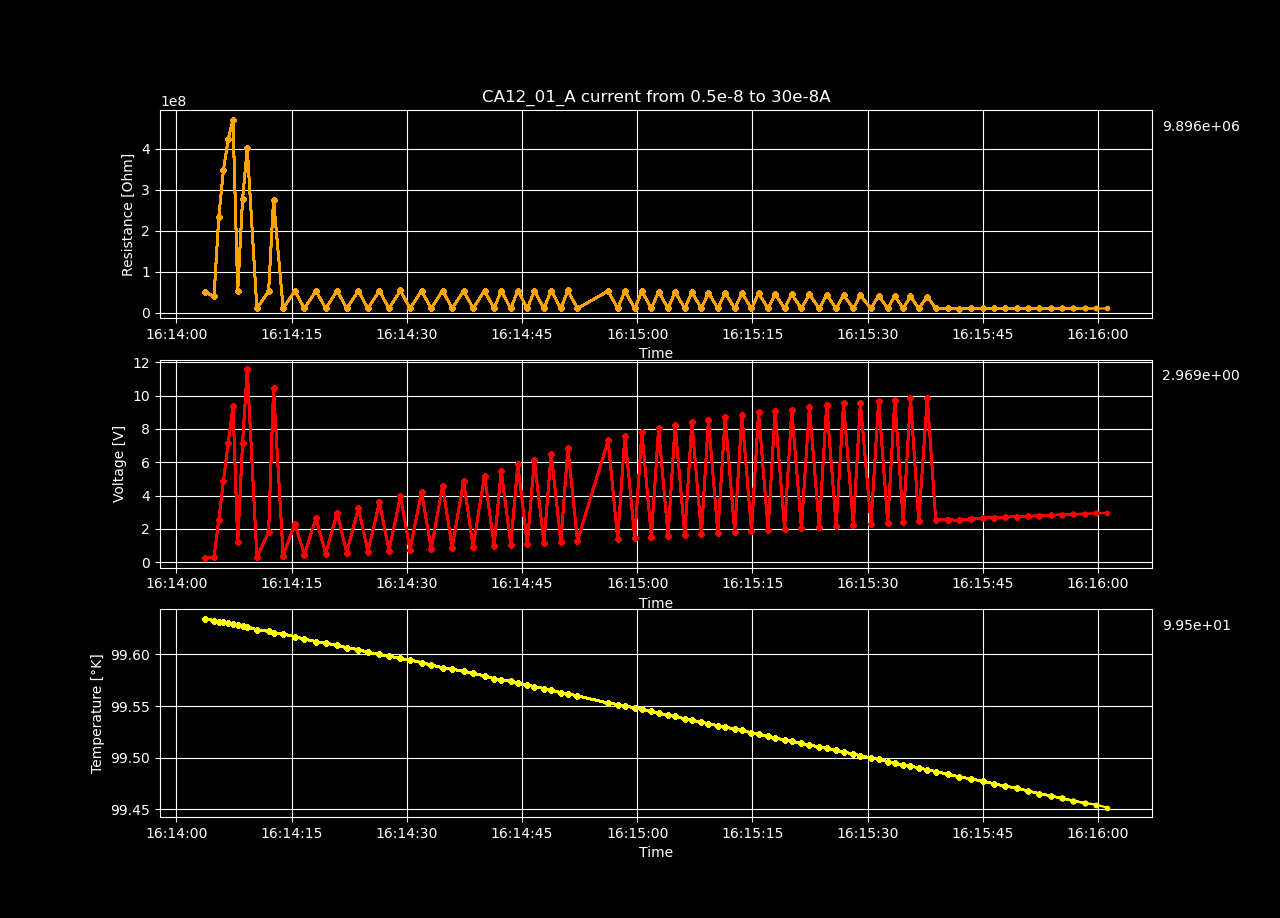

Data behind this chart, as committed beside it:
Temperature [K], Voltage [V], Resistance [𝛀], Current Source [A], Electric Field [V/cm], Restivity [𝛀 cm], Current Density [A/cm2]
99.63, 0.25, 50007419, 5e-09, 20.16, 50330048, 4.0064102564102567e-07
99.63, 0.3137, 39312843, 7.979797979797979e-09, 25.3, 39566475, 6.394068894068894e-07
99.63, 2.558, 233402169, 1.095959595959596e-08, 206.3, 234907990, 8.781727531727532e-07
99.63, 4.858, 348482036, 1.3939393939393939e-08, 391.7, 350730307, 1.1169386169386169e-06
99.63, 7.17, 423763176, 1.6919191919191918e-08, 578.2, 426497132, 1.3557044807044806e-06
99.63, 9.381, 471452111, 1.9898989898989897e-08, 756.6, 474493737, 1.5944703444703444e-06
99.63, 1.199, 52414789, 2.287878787878788e-08, 96.71, 52752949, 1.8332362082362082e-06
99.63, 7.149, 276473579, 2.5858585858585858e-08, 576.5, 278257280, 2.072002072002072e-06
99.63, 11.59, 401733577, 2.8838383838383837e-08, 934.3, 404325407, 2.3107679357679355e-06
99.62, 0.3167, 9954326, 3.1818181818181816e-08, 25.54, 10018547, 2.5495337995337995e-06
99.62, 1.804, 51849481, 3.4797979797979795e-08, 145.5, 52183993, 2.788299663299663e-06
99.62, 10.43, 275998272, 3.7777777777777774e-08, 840.9, 277778906, 3.0270655270655267e-06
99.62, 0.4051, 9940430, 4.075757575757575e-08, 32.67, 10004562, 3.2658313908313907e-06
99.62, 2.306, 52722723, 4.373737373737373e-08, 186, 53062870, 3.5045972545972542e-06
99.61, 0.4639, 9930764, 4.671717171717171e-08, 37.41, 9994833, 3.743363118363118e-06
99.61, 2.636, 53050320, 4.969696969696969e-08, 212.6, 53392580, 3.982128982128982e-06
99.61, 0.5228, 9925279, 5.267676767676767e-08, 42.16, 9989313, 4.220894845894846e-06
99.61, 2.958, 53147912, 5.565656565656565e-08, 238.6, 53490802, 4.459660709660709e-06
99.61, 0.5819, 9924485, 5.863636363636363e-08, 46.93, 9988514, 4.698426573426573e-06
99.6, 3.241, 52601837, 6.161616161616161e-08, 261.4, 52941204, 4.937192437192437e-06
99.6, 0.6409, 9922095, 6.459595959595959e-08, 51.69, 9986109, 5.1759583009583e-06
99.6, 3.596, 53209874, 6.757575757575757e-08, 290, 53553164, 5.414724164724164e-06
99.6, 0.7, 9921093, 7.055555555555556e-08, 56.45, 9985100, 5.653490028490029e-06
99.6, 3.964, 53911945, 7.353535353535353e-08, 319.7, 54259764, 5.892255892255892e-06
99.59, 0.759, 9919806, 7.651515151515151e-08, 61.21, 9983805, 6.131021756021756e-06
99.59, 4.21, 52964553, 7.949494949494949e-08, 339.5, 53306260, 6.369787619787619e-06
99.59, 0.8179, 9916646, 8.247474747474747e-08, 65.96, 9980624, 6.608553483553483e-06
99.59, 4.583, 53631735, 8.545454545454544e-08, 369.6, 53977746, 6.847319347319346e-06
99.59, 0.8769, 9916097, 8.843434343434343e-08, 70.72, 9980072, 7.086085211085211e-06
99.58, 4.864, 53210944, 9.14141414141414e-08, 392.3, 53554241, 7.324851074851074e-06
99.58, 0.9359, 9914651, 9.439393939393939e-08, 75.47, 9978617, 7.563616938616938e-06
99.58, 5.194, 53341184, 9.737373737373736e-08, 418.9, 53685320, 7.802382802382802e-06
99.58, 0.9949, 9913993, 1.0035353535353535e-07, 80.23, 9977954, 8.041148666148666e-06
99.58, 5.487, 53103970, 1.0333333333333333e-07, 442.5, 53446576, 8.27991452991453e-06
99.57, 1.054, 9912499, 1.063131313131313e-07, 84.99, 9976451, 8.518680393680393e-06
99.57, 5.88, 53803546, 1.0929292929292929e-07, 474.2, 54150666, 8.757446257446258e-06
99.57, 1.113, 9911535, 1.1227272727272726e-07, 89.74, 9975480, 8.99621212121212e-06
99.57, 6.132, 53201784, 1.1525252525252525e-07, 494.5, 53545021, 9.234977984977985e-06
99.57, 1.172, 9910659, 1.1823232323232322e-07, 94.5, 9974599, 9.473743848743849e-06
99.57, 6.518, 53771080, 1.212121212121212e-07, 525.6, 54117990, 9.71250971250971e-06
99.56, 1.231, 9910681, 1.2419191919191917e-07, 99.26, 9974621, 9.951275576275575e-06
99.56, 6.851, 53869302, 1.2717171717171716e-07, 552.5, 54216846, 1.0190041440041439e-05
99.56, 1.29, 9909120, 1.3015151515151514e-07, 104, 9973049, 1.0428807303807303e-05
99.55, 7.305, 52521845, 1.3909090909090908e-07, 589.1, 52860695, 1.1145104895104895e-05
99.55, 1.408, 9907981, 1.4207070707070705e-07, 113.5, 9971904, 1.1383870758870757e-05
99.55, 7.588, 52310091, 1.4505050505050503e-07, 611.9, 52647575, 1.1622636622636621e-05
99.55, 1.467, 9907586, 1.4803030303030302e-07, 118.3, 9971505, 1.1861402486402487e-05
99.55, 7.817, 51765832, 1.51010101010101e-07, 630.4, 52099805, 1.2100168350168349e-05
99.54, 1.525, 9905586, 1.5398989898989897e-07, 123, 9969493, 1.2338934213934213e-05
99.54, 8.039, 51215912, 1.5696969696969697e-07, 648.3, 51546337, 1.2577700077700077e-05
99.54, 1.584, 9904140, 1.5994949494949494e-07, 127.8, 9968037, 1.2816465941465941e-05
99.54, 8.213, 50406328, 1.629292929292929e-07, 662.3, 50731530, 1.3055231805231803e-05
99.54, 1.644, 9909816, 1.6590909090909088e-07, 132.6, 9973750, 1.3293997668997667e-05
99.54, 8.397, 49717027, 1.6888888888888888e-07, 677.1, 50037782, 1.3532763532763533e-05
99.53, 1.704, 9915109, 1.7186868686868686e-07, 137.4, 9979078, 1.3771529396529395e-05
99.53, 8.543, 48856675, 1.7484848484848483e-07, 688.9, 49171879, 1.401029526029526e-05
99.53, 1.761, 9902956, 1.778282828282828e-07, 142, 9966846, 1.4249061124061122e-05
99.53, 8.72, 48228030, 1.808080808080808e-07, 703.2, 48539179, 1.4487826987826987e-05
99.53, 1.82, 9902909, 1.8378787878787877e-07, 146.8, 9966798, 1.4726592851592851e-05
99.53, 8.838, 47319128, 1.8676767676767674e-07, 712.7, 47624413, 1.4965358715358714e-05
... 38 more rows
